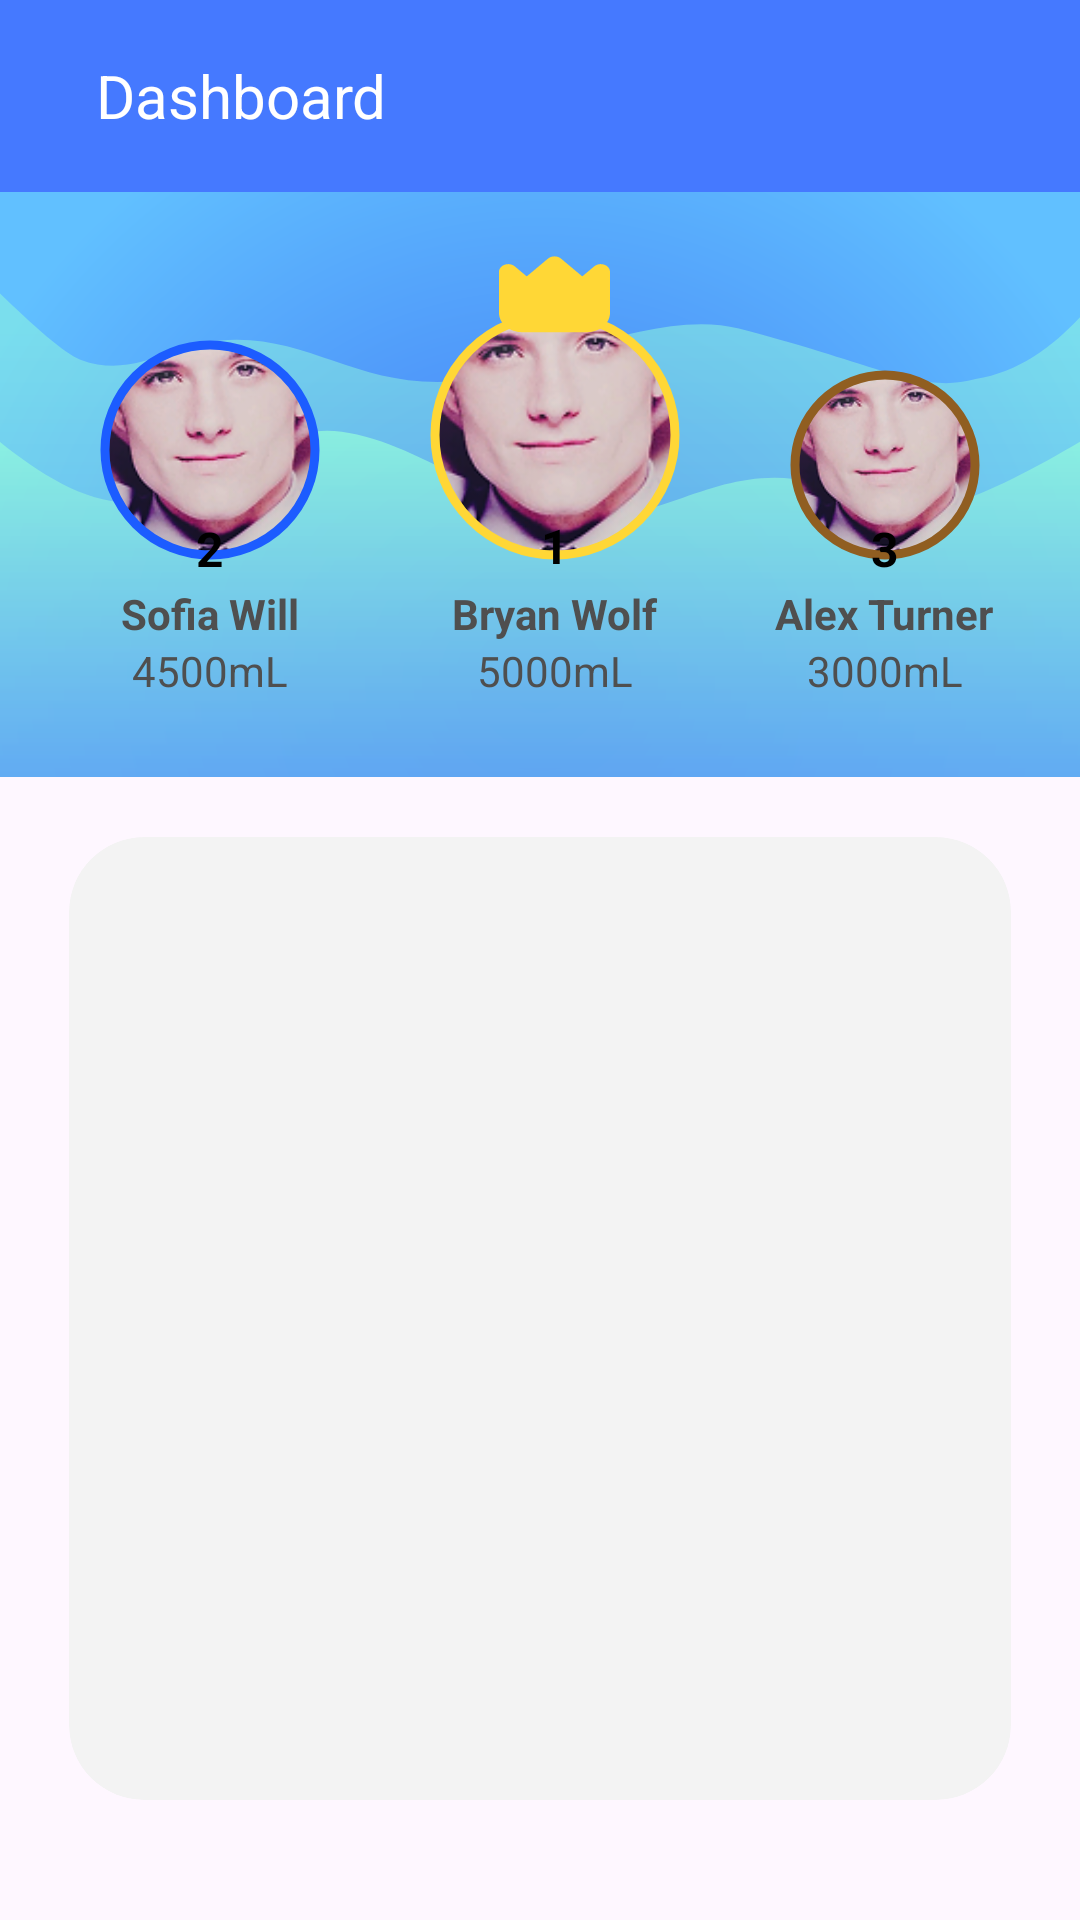

This screen was rendered from an Android layout file. Write that file and the resources it references.
<!-- AndroidManifest.xml: application theme Theme.H20_Water_Intake_Tracker -->
<!-- res/layout/fragment_leaderboards.xml -->
<?xml version="1.0" encoding="utf-8"?>
<FrameLayout xmlns:android="http://schemas.android.com/apk/res/android"
    xmlns:tools="http://schemas.android.com/tools"
    android:layout_width="match_parent"
    android:layout_height="match_parent"
    xmlns:app="http://schemas.android.com/apk/res-auto"
    tools:context=".views.LeaderboardsFragment"
    android:clipChildren="false"
    >

    <LinearLayout
        android:layout_width="match_parent"
        android:layout_height="match_parent"
        android:orientation="vertical" >

        <include
            android:id="@+id/toolbar"
            layout="@layout/toolbar" />

        <ImageView
            android:layout_width="match_parent"
            android:layout_height="195dp"
            android:elevation="5dp"
            android:scaleType="centerCrop"
            android:src="@drawable/profile_banner" />

        <androidx.cardview.widget.CardView
            android:layout_width="match_parent"
            android:layout_height="match_parent"
            android:layout_gravity="center_horizontal"
            android:layout_marginHorizontal="23dp"
            android:layout_marginTop="20dp"
            android:layout_marginBottom="40dp"
            app:cardBackgroundColor="#F3F3F3"
            app:cardCornerRadius="25dp"
            app:cardElevation="0dp" />
    </LinearLayout>

    <androidx.cardview.widget.CardView
        android:layout_width="match_parent"
        android:layout_height="390dp"
        android:layout_gravity="center_horizontal"
        android:layout_marginHorizontal="34dp"
        android:layout_marginTop="290dp"
        android:layout_weight="1"
        app:cardCornerRadius="12dp"
        app:cardElevation="0dp"
        app:cardBackgroundColor="@android:color/transparent">

        <androidx.recyclerview.widget.RecyclerView
            android:id="@+id/leaderboardRecycler"
            android:layout_width="match_parent"
            android:layout_height="match_parent"
            android:overScrollMode="ifContentScrolls"
            android:scrollbars="vertical"
            />

    </androidx.cardview.widget.CardView>


    <LinearLayout
        android:layout_width="match_parent"
        android:layout_height="wrap_content"
        android:layout_marginTop="95dp"
        android:orientation="horizontal"
        android:gravity="center_horizontal"
        android:clipChildren="false"
        >

        <LinearLayout
            android:layout_width="wrap_content"
            android:layout_height="wrap_content"
            android:orientation="vertical"
            android:layout_gravity="bottom"
            >

            <FrameLayout
                android:layout_width="wrap_content"
                android:layout_height="wrap_content"
                android:elevation="10dp"
                >

                <com.google.android.material.imageview.ShapeableImageView
                    android:id="@+id/pfp_second"
                    android:layout_width="90dp"
                    android:layout_height="90dp"
                    android:src="@drawable/sample_pfp"
                    android:scaleType="centerCrop"
                    app:shapeAppearanceOverlay="@style/CircleImage"
                    app:strokeColor="#1C5CFF"
                    app:strokeWidth="3dp"
                    android:padding="10dp"/>

                <View
                    android:layout_width="20dp"
                    android:layout_height="20dp"
                    android:layout_marginTop="69dp"
                    android:layout_gravity="center_horizontal"
                    android:background="@drawable/circle_shape"
                    android:backgroundTint="#1C5CFF"
                    />

                <TextView
                    android:layout_width="wrap_content"
                    android:layout_height="wrap_content"
                    android:layout_marginTop="67dp"
                    android:layout_gravity="center_horizontal"
                    android:text="2"
                    android:textSize="16sp"
                    android:textColor="@color/black"
                    android:textStyle="bold"
                    />

            </FrameLayout>

            <TextView
                android:id="@+id/username_second"
                android:layout_width="wrap_content"
                android:layout_height="wrap_content"
                android:textSize="14sp"
                android:textColor="#4F4F4F"
                android:text="Sofia Will"
                android:layout_gravity="center_horizontal"
                android:textStyle="bold"/>

            <TextView
                android:id="@+id/stats_second"
                android:layout_width="wrap_content"
                android:layout_height="wrap_content"
                android:textSize="14sp"
                android:textColor="#4F4F4F"
                android:text="4500mL"
                android:layout_gravity="center_horizontal"
                />

        </LinearLayout>


        <LinearLayout
            android:layout_width="wrap_content"
            android:layout_height="wrap_content"
            android:orientation="vertical"
            android:layout_gravity="center"
            android:clipChildren="false"
            >

            <FrameLayout
                android:layout_width="wrap_content"
                android:layout_height="wrap_content"
                android:elevation="10dp"
                android:layout_marginHorizontal="20dp"
                android:layout_gravity="center"
                >

                <com.google.android.material.imageview.ShapeableImageView
                    android:id="@+id/pfp_first"
                    android:layout_width="100dp"
                    android:layout_height="100dp"
                    android:src="@drawable/sample_pfp"
                    android:scaleType="centerCrop"
                    app:shapeAppearanceOverlay="@style/CircleImage"
                    app:strokeColor="#FFD736"
                    app:strokeWidth="3dp"
                    android:padding="10dp"/>

                <View
                    android:layout_width="20dp"
                    android:layout_height="20dp"
                    android:layout_marginTop="78dp"
                    android:layout_gravity="center_horizontal"
                    android:background="@drawable/circle_shape"
                    android:backgroundTint="#FFD736"
                    />

                <TextView
                    android:layout_width="wrap_content"
                    android:layout_height="wrap_content"
                    android:layout_marginTop="76dp"
                    android:layout_gravity="center_horizontal"
                    android:text="1"
                    android:textSize="16sp"
                    android:textColor="@color/black"
                    android:textStyle="bold"
                    />

                <ImageView
                    android:layout_width="wrap_content"
                    android:layout_height="wrap_content"
                    android:src="@drawable/leaderboard_crown"
                    android:layout_gravity="center_horizontal|top"
                    android:layout_marginTop="-13dp"
                    />

            </FrameLayout>

            <TextView
                android:id="@+id/username_first"
                android:layout_width="wrap_content"
                android:layout_height="wrap_content"
                android:textSize="14sp"
                android:textColor="#4F4F4F"
                android:text="Bryan Wolf"
                android:layout_gravity="center_horizontal"
                android:textStyle="bold"/>

            <TextView
                android:id="@+id/stats_first"
                android:layout_width="wrap_content"
                android:layout_height="wrap_content"
                android:textSize="14sp"
                android:textColor="#4F4F4F"
                android:text="5000mL"
                android:layout_gravity="center_horizontal"
                />

        </LinearLayout>

        <LinearLayout
            android:layout_width="wrap_content"
            android:layout_height="wrap_content"
            android:orientation="vertical"
            android:layout_gravity="bottom"
            >

            <FrameLayout
                android:layout_width="wrap_content"
                android:layout_height="wrap_content"
                android:elevation="10dp"
                android:layout_gravity="center"
                >

                <com.google.android.material.imageview.ShapeableImageView
                    android:id="@+id/pfp_third"
                    android:layout_width="80dp"
                    android:layout_height="80dp"
                    android:src="@drawable/sample_pfp"
                    android:scaleType="centerCrop"
                    app:shapeAppearanceOverlay="@style/CircleImage"
                    app:strokeColor="#905E21"
                    app:strokeWidth="3dp"
                    android:padding="10dp"/>

                <View
                    android:layout_width="20dp"
                    android:layout_height="20dp"
                    android:layout_marginTop="59dp"
                    android:layout_gravity="center_horizontal"
                    android:background="@drawable/circle_shape"
                    android:backgroundTint="#905E21"
                    />

                <TextView
                    android:layout_width="wrap_content"
                    android:layout_height="wrap_content"
                    android:layout_marginTop="57dp"
                    android:layout_gravity="center_horizontal"
                    android:text="3"
                    android:textSize="16sp"
                    android:textColor="@color/black"
                    android:textStyle="bold"
                    />

            </FrameLayout>

            <TextView
                android:id="@+id/username_third"
                android:layout_width="wrap_content"
                android:layout_height="wrap_content"
                android:textSize="14sp"
                android:textColor="#4F4F4F"
                android:text="Alex Turner"
                android:layout_gravity="center_horizontal"
                android:textStyle="bold"/>

            <TextView
                android:id="@+id/stats_third"
                android:layout_width="wrap_content"
                android:layout_height="wrap_content"
                android:textSize="14sp"
                android:textColor="#4F4F4F"
                android:text="3000mL"
                android:layout_gravity="center_horizontal"
                />

        </LinearLayout>

    </LinearLayout>

</FrameLayout>
<!-- res/layout/toolbar.xml (included above) -->
<?xml version="1.0" encoding="utf-8"?>
<androidx.appcompat.widget.Toolbar xmlns:android="http://schemas.android.com/apk/res/android"
    xmlns:app="http://schemas.android.com/apk/res-auto"
    android:id="@+id/toolbar"
    android:layout_width="match_parent"
    android:layout_height="?attr/actionBarSize"
    android:background="#4579FF"
    android:theme="@style/ThemeOverlay.AppCompat.Dark.ActionBar"
    android:elevation="4dp">

    <LinearLayout
        android:layout_width="match_parent"
        android:layout_height="match_parent"
        android:orientation="horizontal"
        android:gravity="center_vertical">

        <ImageButton
            android:id="@+id/nav_menu_btn"
            android:layout_width="wrap_content"
            android:layout_height="wrap_content"
            android:background="?attr/selectableItemBackgroundBorderless"
            android:src="@drawable/round_density_medium_24"
            android:contentDescription="Menu"
            app:tint="@android:color/white" />

        <TextView
            android:id="@+id/screen_name"
            android:layout_width="wrap_content"
            android:layout_height="wrap_content"
            android:text="Dashboard"
            android:textSize="20sp"
            android:textColor="@android:color/white"
            android:layout_marginStart="16dp" />
    </LinearLayout>

</androidx.appcompat.widget.Toolbar>
<!-- resources referenced by this layout -->
<resources>
  <color name="black">#FF000000</color>
  <!-- drawable leaderboard_crown (drawable) -->
  <vector xmlns:android="http://schemas.android.com/apk/res/android"
      android:width="37dp"
      android:height="31dp"
      android:viewportWidth="37"
      android:viewportHeight="31">
    <group>
      <clip-path
          android:pathData="M0,0h37v31h-37z"/>
      <path
          android:pathData="M35.098,5.898C34.534,5.701 33.914,5.649 33.315,5.749C32.717,5.849 32.167,6.096 31.737,6.458L27.75,9.799L20.68,3.875C20.102,3.391 19.318,3.119 18.5,3.119C17.682,3.119 16.898,3.391 16.32,3.875L9.25,9.799L5.263,6.458C4.832,6.097 4.283,5.851 3.685,5.752C3.087,5.652 2.467,5.703 1.903,5.899C1.34,6.094 0.859,6.425 0.52,6.85C0.181,7.275 0,7.774 0,8.285L0,21.958C0.002,23.671 0.815,25.312 2.26,26.523C3.705,27.733 5.665,28.415 7.708,28.417H29.292C31.335,28.415 33.294,27.733 34.74,26.523C36.185,25.312 36.998,23.671 37,21.958V8.285C37,7.774 36.819,7.274 36.481,6.85C36.142,6.425 35.661,6.093 35.098,5.898Z"
          android:fillColor="#FFD736"/>
    </group>
  </vector>
  <!-- drawable profile_banner: vector/xml drawable (drawable, 2169 chars, omitted) -->
  <!-- drawable sample_pfp: png bitmap (drawable, 26714 bytes) -->
  <style name="CircleImage" parent="">
          <item name="cornerFamily">rounded</item>
          <item name="cornerSize">50%</item>
      </style>
  <style name="Theme.H20_Water_Intake_Tracker" parent="Base.Theme.H20_Water_Intake_Tracker" />
  <style name="Base.Theme.H20_Water_Intake_Tracker" parent="Theme.Material3.DayNight.NoActionBar">
          
          
      </style>
</resources>
